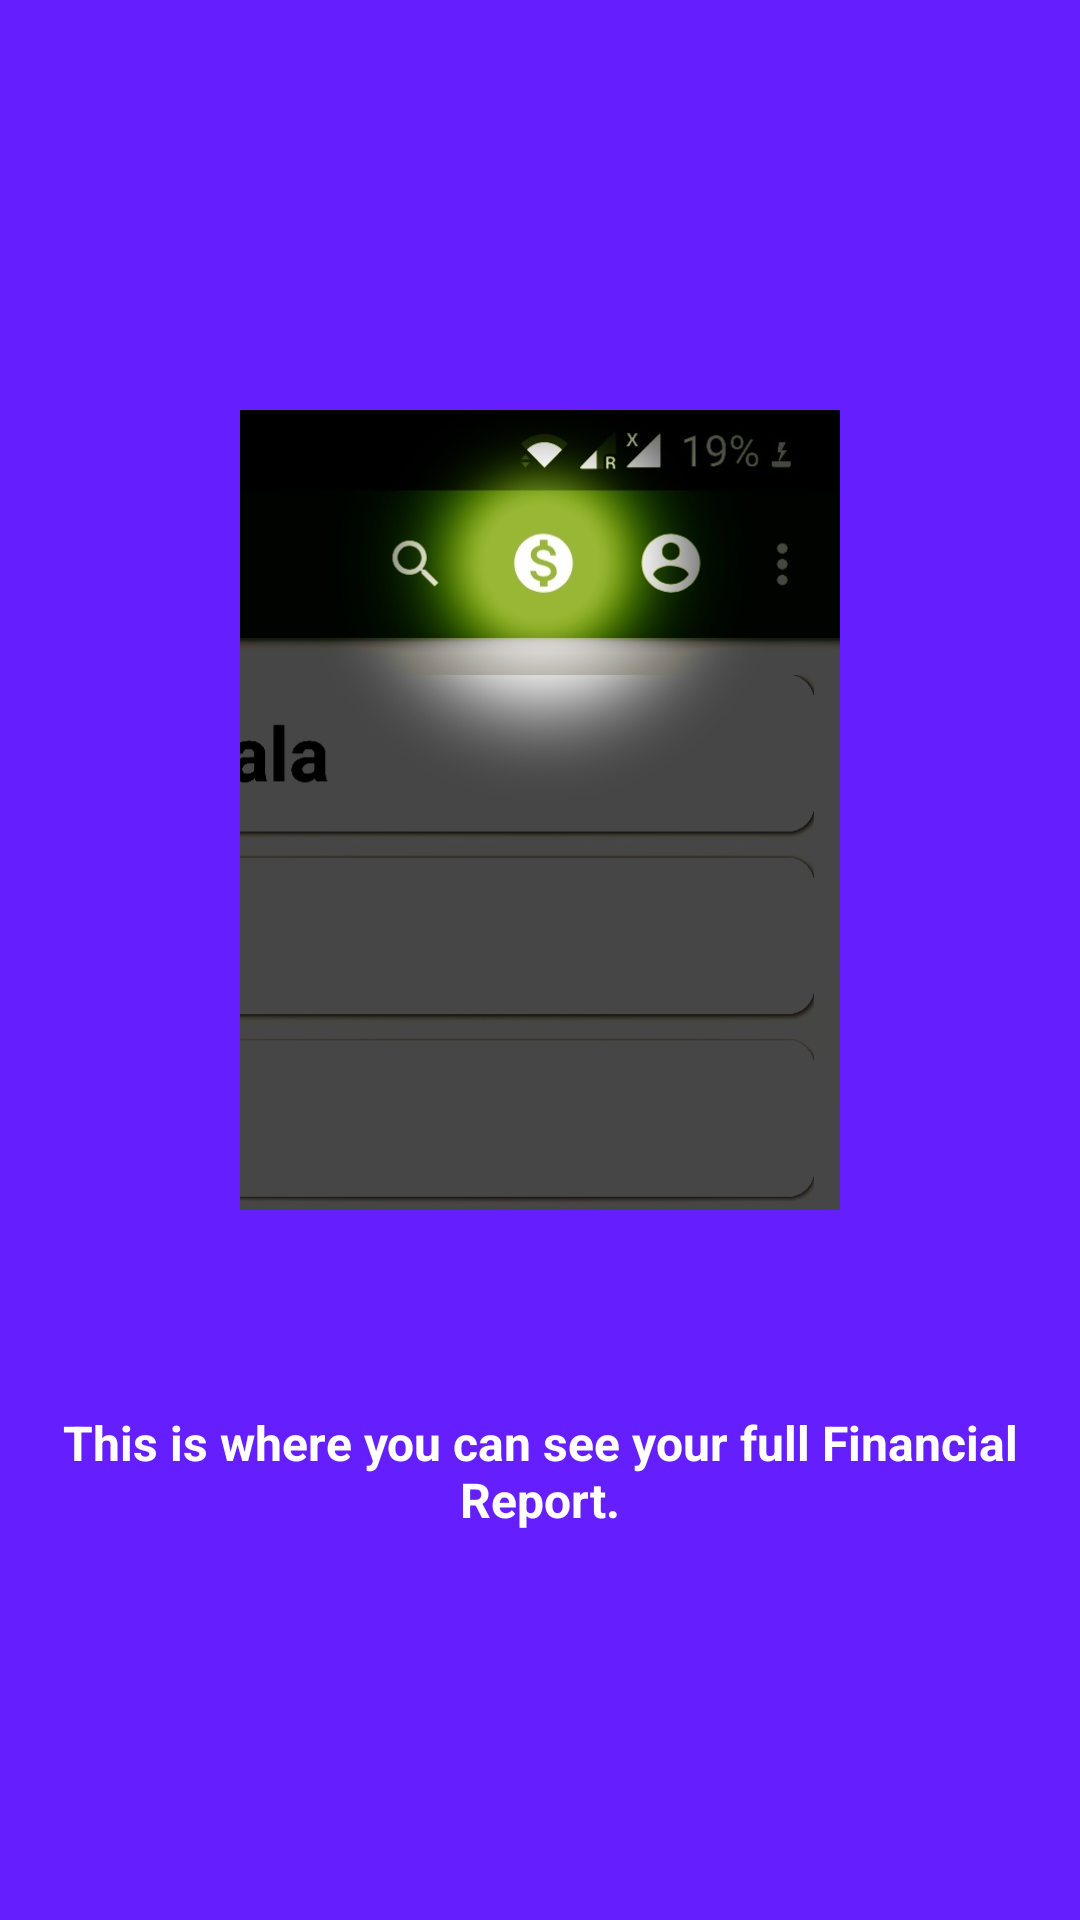

Reconstruct the res/layout file that produces this screen, plus the resources it refers to.
<!-- AndroidManifest.xml: application theme AppTheme -->
<!-- res/layout/intro_2.xml -->
<?xml version="1.0" encoding="utf-8"?>
<RelativeLayout xmlns:android="http://schemas.android.com/apk/res/android"
    android:layout_width="match_parent"
    android:layout_height="match_parent"
    android:background="@color/intro2"
    xmlns:app="http://schemas.android.com/apk/res-auto">

    <ImageView
        android:id="@+id/imageView3"
        android:layout_width="200dp"
        android:layout_height="300dp"
        android:layout_alignParentTop="true"
        android:layout_centerHorizontal="true"
        android:layout_marginTop="120dp"
        app:srcCompat="@drawable/dietrix2" />

    <TextView
        android:layout_width="wrap_content"
        android:layout_height="wrap_content"
        android:layout_below="@id/imageView3"
        android:textAlignment="center"
        android:textColor="@color/cardview_light_background"
        android:layout_marginTop="50dp"
        android:layout_marginStart="20dp"
        android:layout_marginEnd="20dp"
        android:textSize="16sp"
        android:textStyle="bold"
        android:text="@string/intro2"/>

</RelativeLayout>
<!-- resources referenced by this layout -->
<resources>
  <color name="intro2">#651FFF</color>
  <!-- drawable dietrix2: jpeg bitmap (drawable-xxhdpi, 40128 bytes) -->
  <string name="intro2">This is where you can see your full Financial Report.</string>
  <style name="AppTheme" parent="Theme.AppCompat.Light.DarkActionBar">
          
          <item name="colorPrimary">@color/lightGreen</item>
          <item name="colorPrimaryDark">@color/darkGreen</item>
          <item name="colorAccent">@color/darkGreen</item>
      </style>
  <color name="lightGreen">#97b735</color>
  <color name="darkGreen">#728927</color>
</resources>
